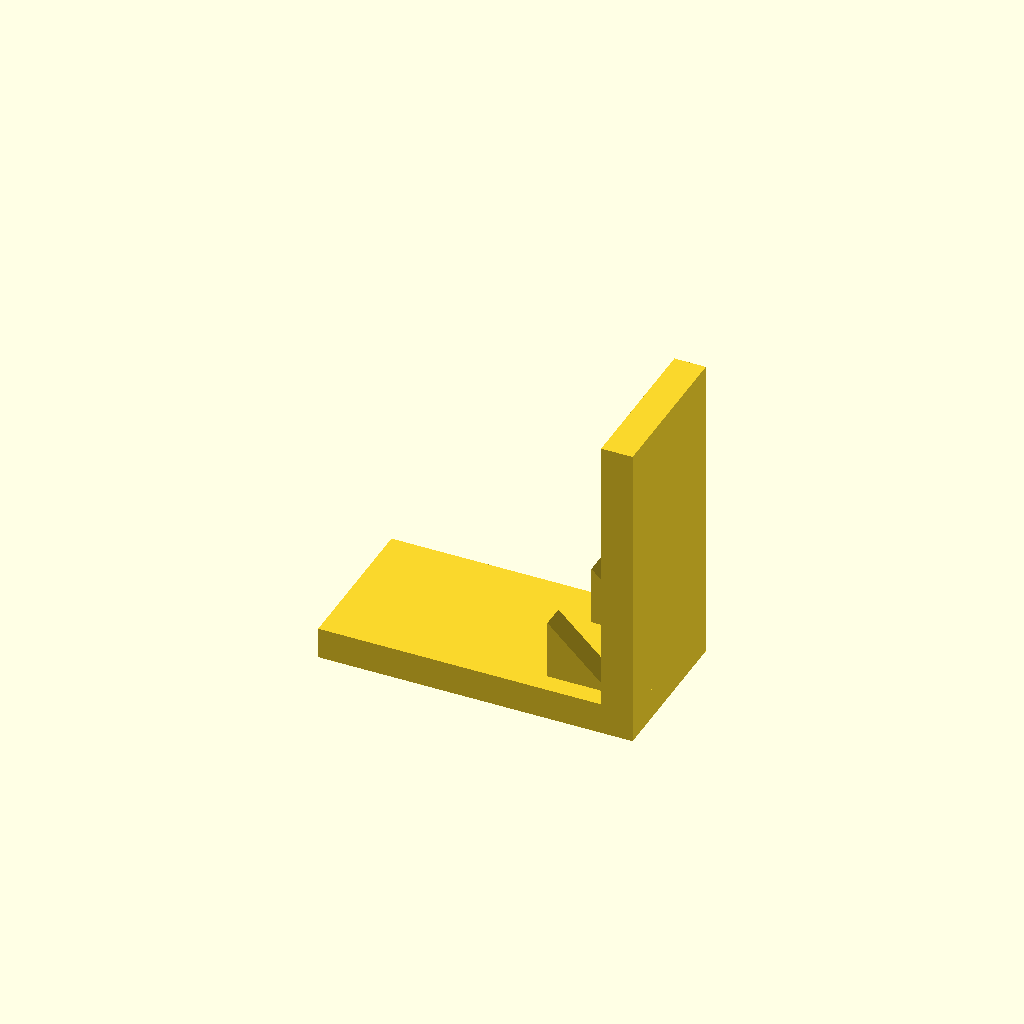
Cell 1: the model at its default parameters.
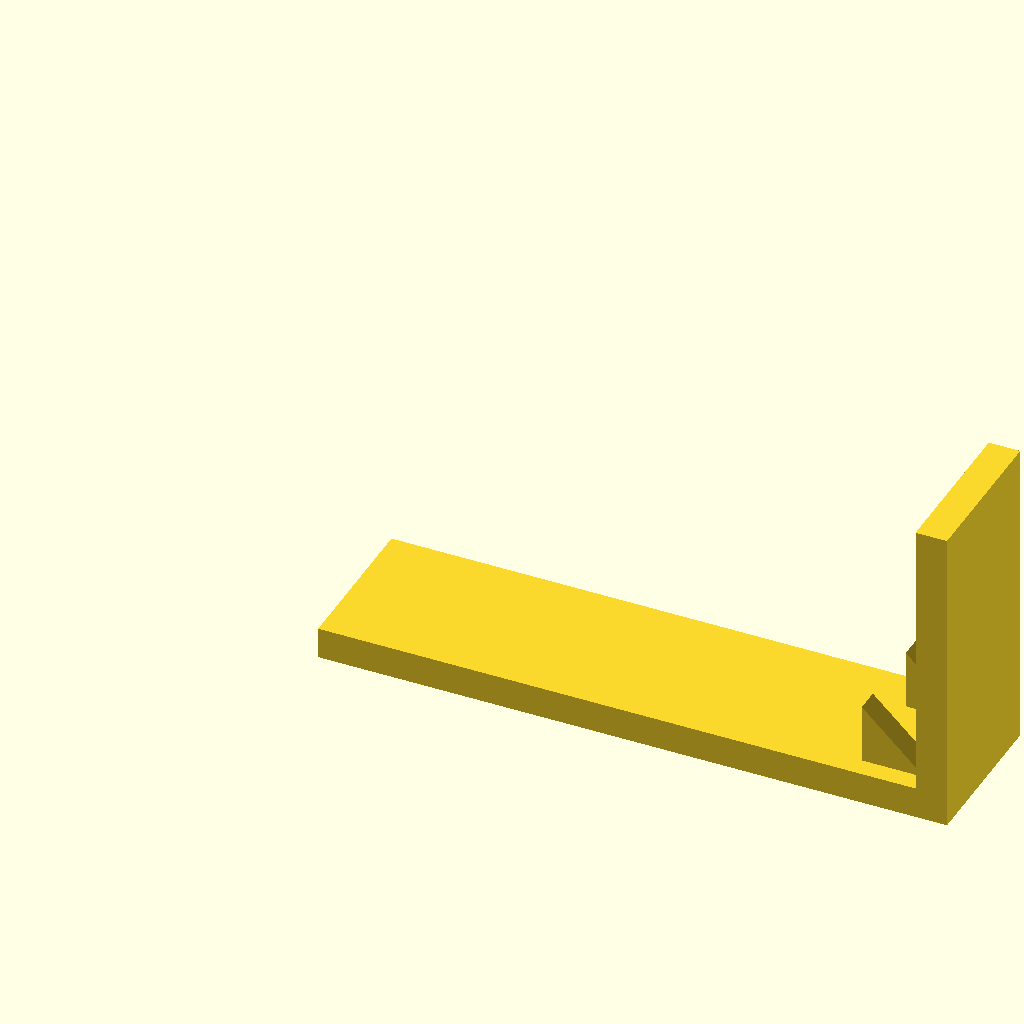
Cell 2: base_l = 160 (everything else at default).
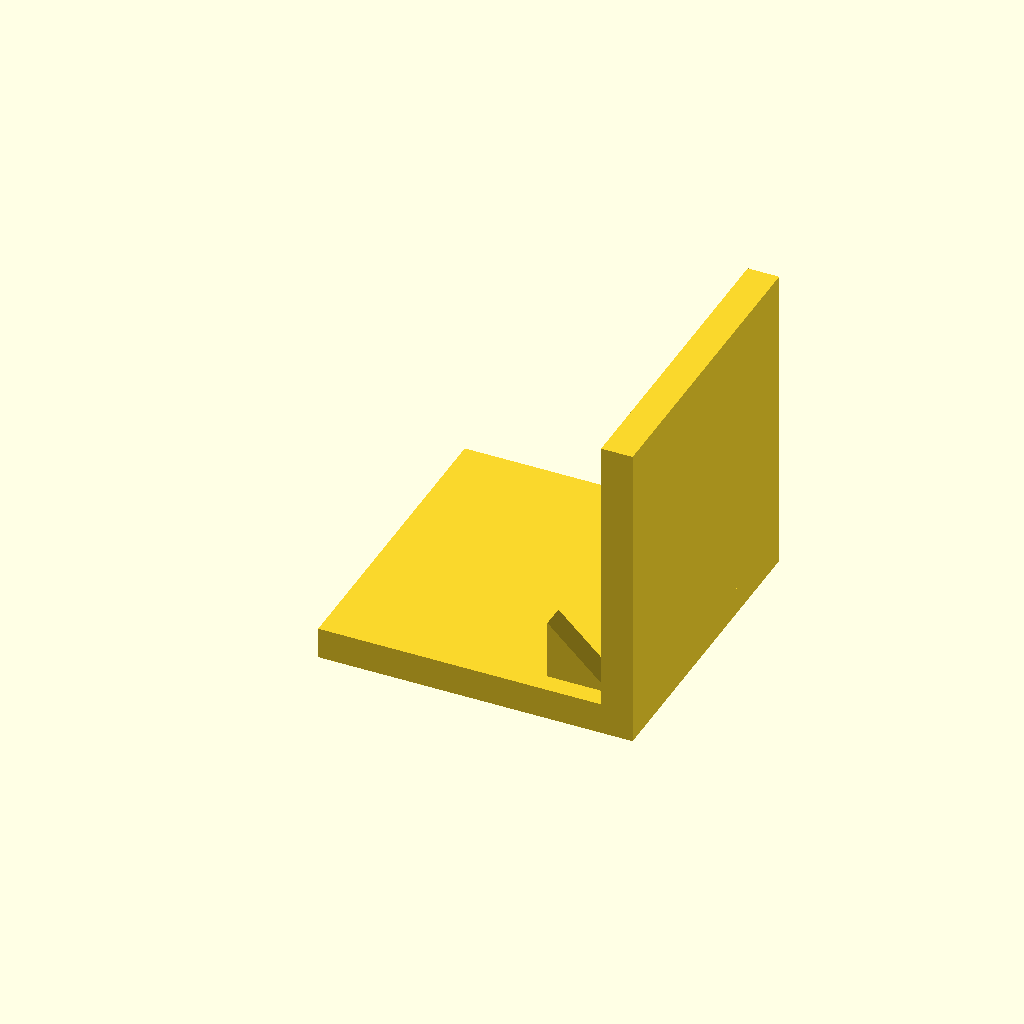
Cell 3 — base_w set to 80, the other parameters unchanged.
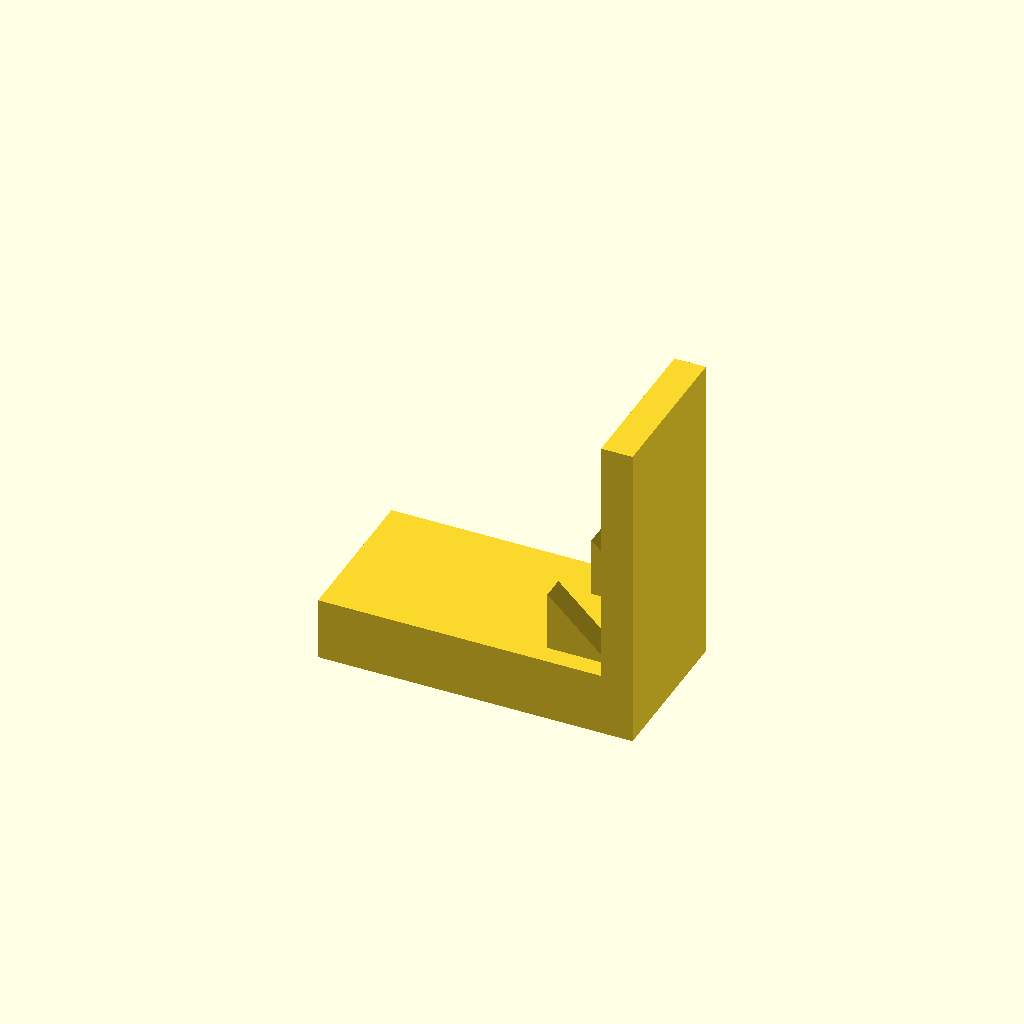
Cell 4 — base_t set to 16, the other parameters unchanged.
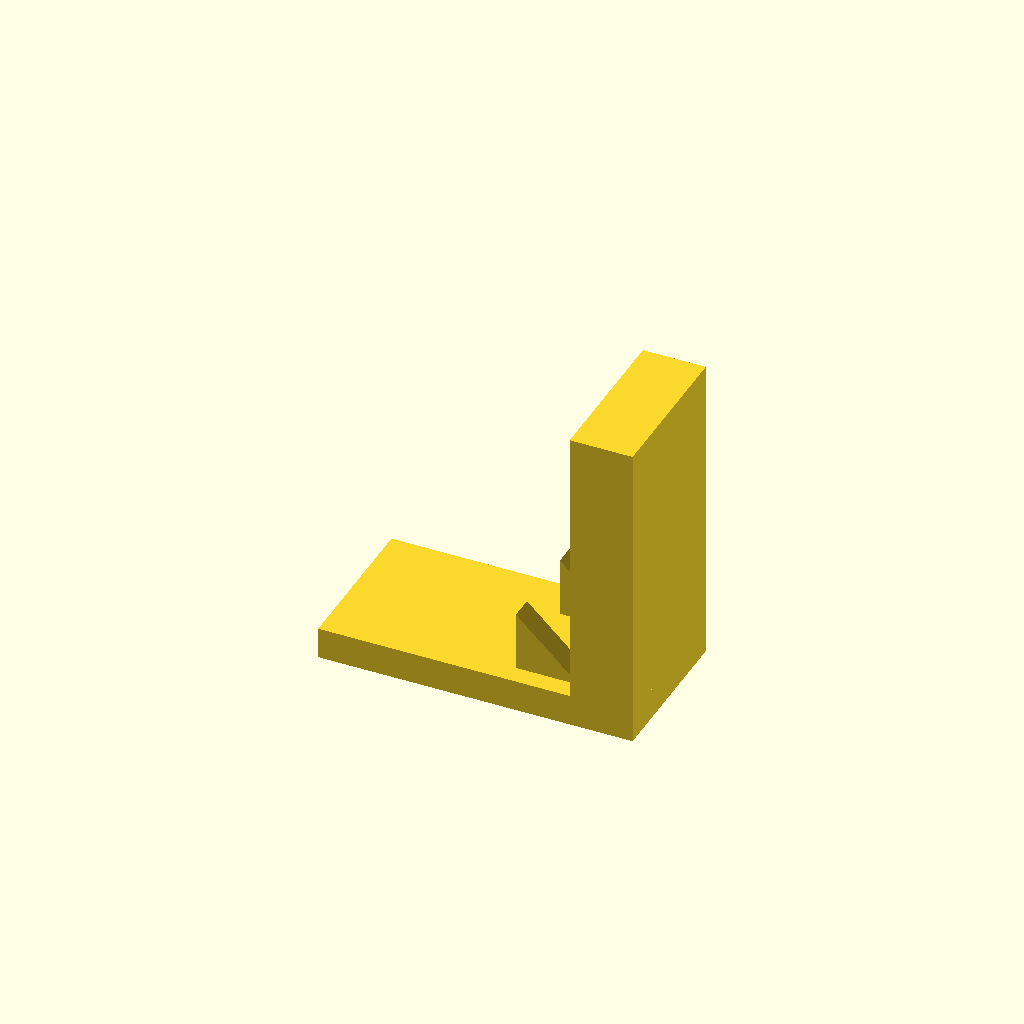
Cell 5: plate_t = 16 (everything else at default).
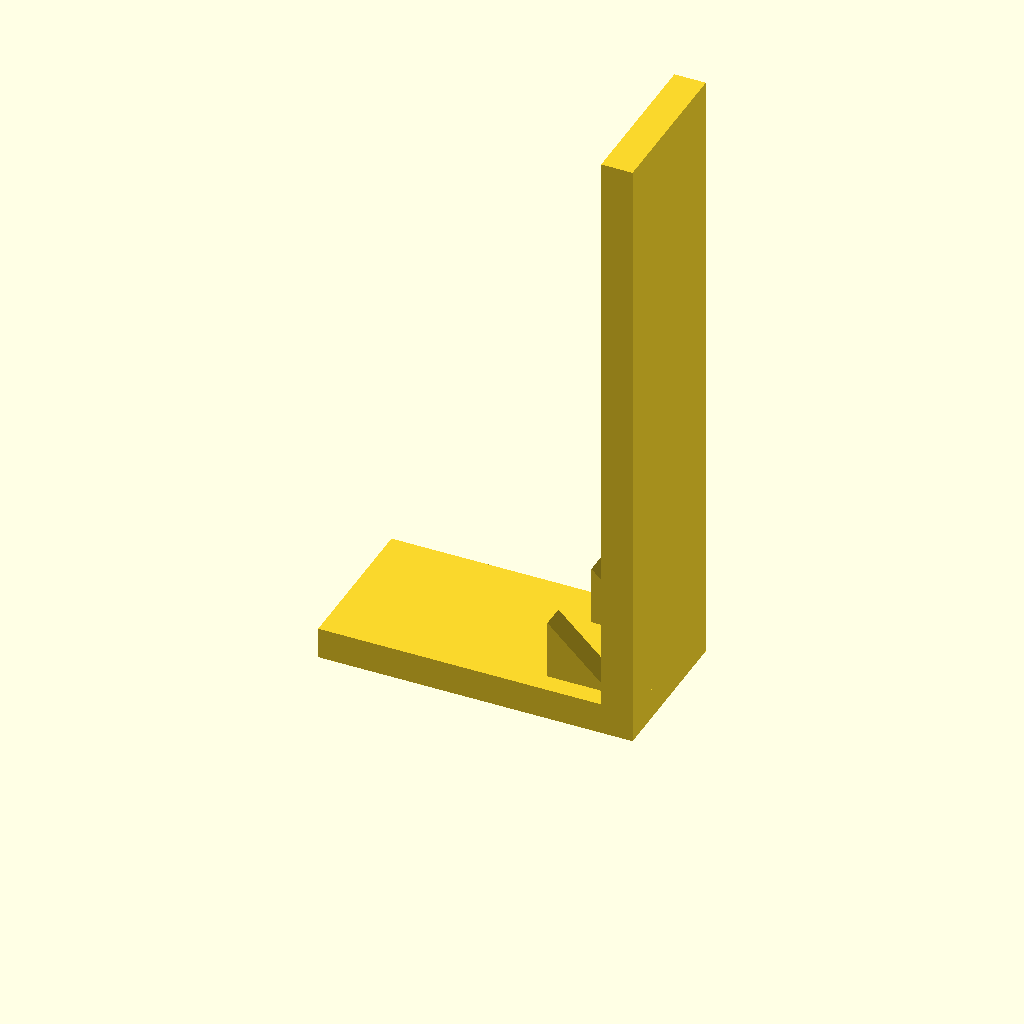
Cell 6: the same model with plate_h = 160.
One fixed orthographic camera (rotation 55°, 0°, 25°; colour scheme Cornfield) for every cell.
The OpenSCAD source (optional_data/data/solid3/ribbracket/part_0106.scad):
$fn = 32;

// ----------------------------------------------------------------------
// Rib bracket: 2-gusset L bracket
// ----------------------------------------------------------------------

// --- parameters (mm) ---
base_l = 80;              // foot length, X
base_w = 40;              // foot width, Y
base_t = 8;               // foot thickness
plate_t = 8;              // upright plate thickness
plate_h = 80;             // overall height
gus_l = 16;               // gusset leg along the foot
gus_h = 16;               // gusset height
gus_t = 6;                // gusset thickness
gus_edge = 5;             // gusset margin from the foot edge
n_gus = 2;                // gusset count

gus_pitch = (base_w - 2 * gus_edge - gus_t) / (n_gus - 1);  // gusset pitch

union() {
  cube([base_l, base_w, base_t]);
  translate([base_l - plate_t, 0, base_t - 1])
    cube([plate_t, base_w, plate_h - base_t + 1]);
  for (i = [0 : n_gus - 1])
    translate([base_l - plate_t - gus_l, gus_edge + i * gus_pitch, base_t - 1])
      rotate([-90, 0, 0])
        linear_extrude(height = gus_t)
          polygon(points = [[0, 0], [gus_l + 1, 0], [0, -gus_h]]);
}
Customizer parameters (derived from the source; name, type, default, range or options):
base_l: number, default 80
base_w: number, default 40
base_t: number, default 8
plate_t: number, default 8
plate_h: number, default 80
gus_l: number, default 16
gus_h: number, default 16
gus_t: number, default 6
gus_edge: number, default 5
n_gus: number, default 2
